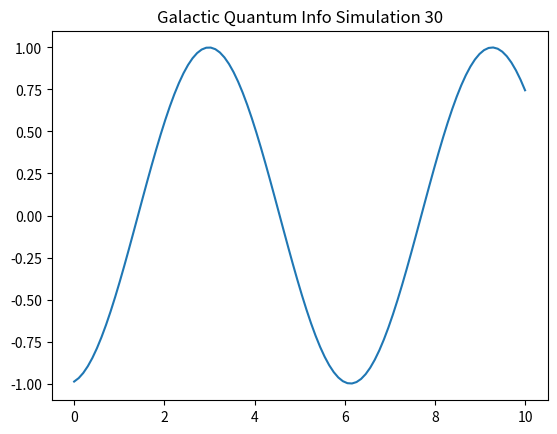

The script that saved this image:
import numpy as np
import matplotlib.pyplot as plt

def run_sim_30():
    x = np.linspace(0, 10, 100)
    y = np.sin(x + 30)
    plt.plot(x, y)
    plt.title("Galactic Quantum Info Simulation 30")
    plt.savefig("sim_30.png")

if __name__ == "__main__":
    run_sim_30()
